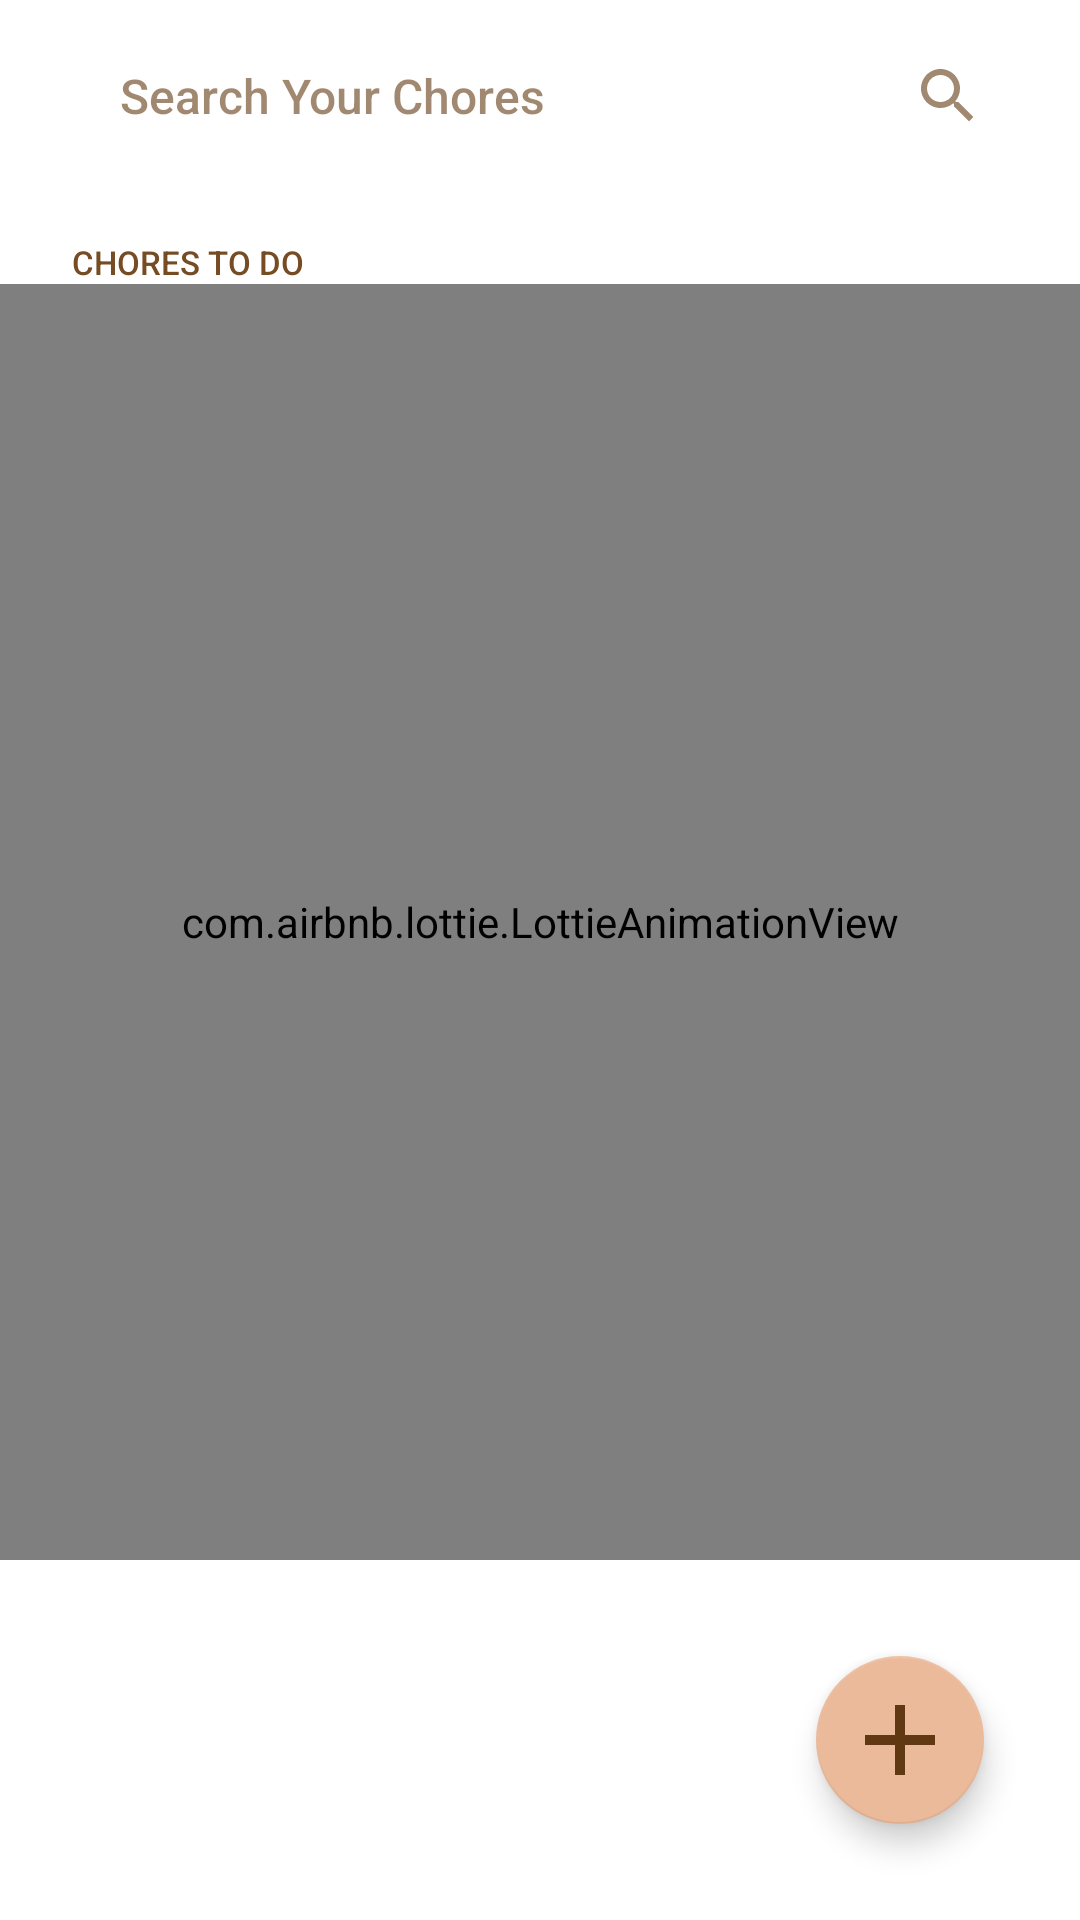

Here is an Android app screen rendered from its layout file. Give the layout XML and the strings, colors and styles it references.
<!-- AndroidManifest.xml: application theme Theme.KeepChores -->
<!-- res/layout/activity_home_screen.xml -->
<?xml version="1.0" encoding="utf-8"?>
<RelativeLayout xmlns:android="http://schemas.android.com/apk/res/android"
    xmlns:app="http://schemas.android.com/apk/res-auto"
    xmlns:tools="http://schemas.android.com/tools"
    android:layout_width="match_parent"
    android:layout_height="match_parent"
    android:background="@color/white"
    android:clickable="true"
    android:focusable="true"
    android:focusableInTouchMode="true"
    tools:context=".HomeScreen">

    <androidx.appcompat.widget.Toolbar
        android:id="@+id/toolbar"
        android:layout_width="match_parent"
        android:layout_height="wrap_content"
        android:layout_marginStart="16dp"
        android:layout_marginTop="8dp"
        android:layout_marginEnd="16dp"
        android:layout_marginBottom="8dp"
        android:background="@drawable/toolbar_background"
        android:elevation="2dp"
        android:minHeight="48dp"
        android:theme="@style/ThemeOverlay.AppCompat.ActionBar"
        app:maxButtonHeight="48dp"
        app:popupTheme="@style/ThemeOverlay.AppCompat.Light"
        app:titleTextAppearance="@style/CustomToolBar"
        app:titleTextColor="@color/darker_brown">

        <EditText
            android:id="@+id/editText"
            android:layout_width="match_parent"
            android:layout_height="wrap_content"
            android:layout_marginStart="16dp"
            android:layout_marginEnd="16dp"
            android:background="@color/transparent"
            android:drawableEnd="@drawable/ic_search"
            android:drawableTint="@color/brown_tint"
            android:ems="10"
            android:fontFamily="sans-serif-medium"
            android:hint="@string/search"
            android:importantForAutofill="no"
            android:inputType="text"
            android:paddingStart="8dp"
            android:paddingEnd="0dp"
            android:textColor="@color/darker_brown"
            android:textColorHint="@color/brown_tint"
            android:textSize="16sp" />

    </androidx.appcompat.widget.Toolbar>

    <TextView
        android:id="@+id/head"
        android:layout_width="wrap_content"
        android:layout_height="wrap_content"
        android:layout_below="@id/toolbar"
        android:layout_marginStart="24dp"
        android:layout_marginTop="8dp"
        android:layout_marginEnd="8dp"
        android:fontFamily="sans-serif-medium"
        android:paddingTop="8dp"
        android:text="@string/heading"
        android:textAllCaps="true"
        android:textColor="@color/dark_brown"
        android:textSize="11sp"
        tools:ignore="SmallSp" />

    <androidx.recyclerview.widget.RecyclerView
        android:id="@+id/recycler_view"
        android:layout_width="match_parent"
        android:layout_height="match_parent"
        android:layout_below="@id/head"
        android:clickable="true"
        android:focusable="true"
        android:focusableInTouchMode="true"
        android:paddingStart="8dp"
        android:paddingTop="8dp"
        android:paddingEnd="8dp" />

    <com.airbnb.lottie.LottieAnimationView
        android:id="@+id/empty_anim"
        android:layout_width="match_parent"
        android:layout_height="wrap_content"
        android:layout_above="@id/fab_add"
        android:layout_below="@id/head"
        android:layout_alignParentStart="true"
        android:layout_alignParentEnd="true"
        app:lottie_autoPlay="true"
        app:lottie_loop="true"
        app:lottie_rawRes="@raw/empty_state" />

    <com.google.android.material.floatingactionbutton.FloatingActionButton
        android:id="@+id/fab_add"
        android:layout_width="wrap_content"
        android:layout_height="wrap_content"
        android:layout_alignParentEnd="true"
        android:layout_alignParentBottom="true"
        android:layout_marginStart="32dp"
        android:layout_marginTop="32dp"
        android:layout_marginEnd="32dp"
        android:layout_marginBottom="32dp"
        android:contentDescription="@string/dummy"
        app:ensureMinTouchTargetSize="true"
        app:maxImageSize="40dp"
        app:srcCompat="@drawable/ic_add" />

</RelativeLayout>
<!-- resources referenced by this layout -->
<resources>
  <color name="brown_tint">#99603913</color>
  <color name="dark_brown">#754C24</color>
  <color name="darker_brown">#603913</color>
  <color name="transparent">#00000000</color>
  <color name="white">#FFFFFFFF</color>
  <!-- drawable ic_add (drawable) -->
  <vector xmlns:android="http://schemas.android.com/apk/res/android"
      android:width="24dp"
      android:height="24dp"
      android:viewportWidth="24"
      android:viewportHeight="24">
    <path
        android:fillColor="@color/darker_brown"
        android:pathData="M19,13h-6v6h-2v-6H5v-2h6V5h2v6h6v2z"/>
  </vector>
  <!-- drawable ic_search (drawable) -->
  <vector xmlns:android="http://schemas.android.com/apk/res/android"
      android:width="24dp"
      android:height="24dp"
      android:viewportWidth="24"
      android:viewportHeight="24">
    <path
        android:fillColor="@color/darker_brown"
        android:pathData="M15.5,14h-0.79l-0.28,-0.27C15.41,12.59 16,11.11 16,9.5 16,5.91 13.09,3 9.5,3S3,5.91 3,9.5 5.91,16 9.5,16c1.61,0 3.09,-0.59 4.23,-1.57l0.27,0.28v0.79l5,4.99L20.49,19l-4.99,-5zM9.5,14C7.01,14 5,11.99 5,9.5S7.01,5 9.5,5 14,7.01 14,9.5 11.99,14 9.5,14z"/>
  </vector>
  <string name="dummy">Dummy</string>
  <string name="heading">Chores To Do</string>
  <string name="search">Search Your Chores</string>
  <style name="CustomToolBar" parent="@style/TextAppearance.AppCompat.Title">
          <item name="android:textSize">18sp</item>
      </style>
  <style name="Theme.KeepChores" parent="Theme.MaterialComponents.DayNight.NoActionBar">
          
          <item name="colorPrimary">@color/bg_skin</item>
          <item name="colorPrimaryVariant">@color/white</item>
          <item name="colorOnPrimary">@color/white</item>
          
          <item name="colorSecondary">@color/bg_skin</item>
          <item name="colorSecondaryVariant">@color/teal_700</item>
          <item name="colorOnSecondary">@color/darker_brown</item>
          
          <item name="android:statusBarColor" tools:targetApi="l">?attr/colorPrimaryVariant</item>
          <item name="android:windowLightStatusBar">true</item>
          
      </style>
  <color name="bg_skin">#EBBA9B</color>
  <color name="teal_700">#FF018786</color>
</resources>
